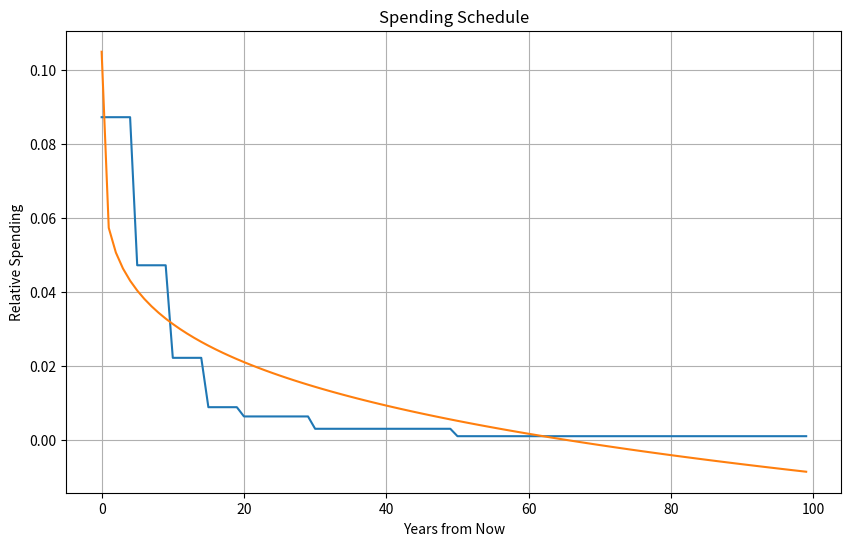

Write Python code to recreate this figure.
"""

ai_now_later_discrete.py
------------------------

Author: Michael Dickens
Created: 2025-09-12

"""

import matplotlib.pyplot as plt
from scipy.optimize import curve_fit


def assert_sums_to_1(probs):
    assert sum(probs.values()) > 0.999 and sum(probs.values()) < 1.001


def spending_schedule(years_to_AGI, takeoff_years):
    """
    temporary (?) simplifications:

    - ignore takeoff_years
    - all money goes to x-risk
    - the best spending schedule (given a worldview) is to equally distribute across all years
    - money takes zero time to deploy once it's spent
    - we don't learn anything over time about intervention cost-effectiveness
    - ignore investment returns
    - money is allocated to worldviews proportional to credence
    """
    spending_per_year = [0 for _ in range(100)]
    for k in years_to_AGI:
        weight = years_to_AGI[k]
        spending = 1 / k
        for i in range(k):
            spending_per_year[i] += spending * weight

    return spending_per_year


years_to_AGI = {
    5: 0.2,
    10: 0.25,
    15: 0.20,
    20: 0.05,
    30: 0.10,
    50: 0.10,
    100: 0.10,
}

takeoff_years = {
    0.1: 0.3,
    0.5: 0.1,
    1: 0.1,
    2: 0.1,
    3: 0.1,
    4: 0.1,
    6: 0.1,
    10: 0.05,
    20: 0.05,
}

assert_sums_to_1(years_to_AGI)
assert_sums_to_1(takeoff_years)

spending = spending_schedule(years_to_AGI, takeoff_years)


# fit spending to a power law
def func_power_law(x, c0, c, m):
    return c0 + c * x**m


X = list(range(100))
current_year = 2025
popt, pcov = curve_fit(func_power_law, X, spending)
print(f"Optimal fit: {popt[0]:.2f} + {popt[1]:.2f} x^{popt[2]:.2f}")
print("\nFirst 20 years:")
money_left = 1
for i in range(20):
    money_left -= spending[i]
    print(f"\t{current_year + i:4d}: {spending[i] * 100:.1f}%  ->  {money_left * 100:.0f}%")

plt.figure(figsize=(10, 6))
plt.plot(spending)
plt.plot(X, func_power_law(X, *popt))
plt.title("Spending Schedule")
plt.xlabel("Years from Now")
plt.ylabel("Relative Spending")
plt.grid()
plt.show()
